Dataset: preprocessed_data (GitHub, JamesEdLemaitre/Classification-of-plankton-from-ZooCAM-images). Classes: Physonectae, tail Appendicularia, other Siphonophorae, Harpacticoida, empty Harpacticoida, comb Ctenophora, larvae Echinodermata, Noctiluca, detritus, empty Copepoda, Oncaea, Euchaeta, Diatoma tenuis, Acartiidae.

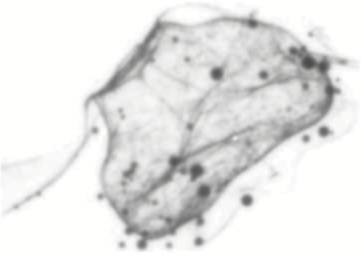
Label: Physonectae

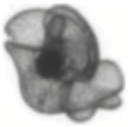
Label: larvae Echinodermata

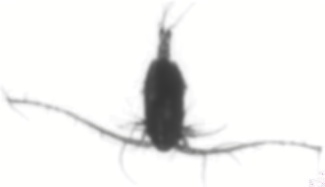
Label: Euchaeta

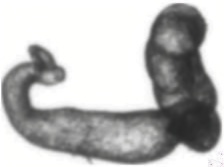
Label: detritus

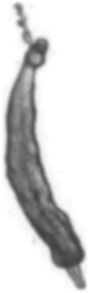
Label: other Siphonophorae

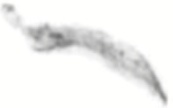
Label: tail Appendicularia
